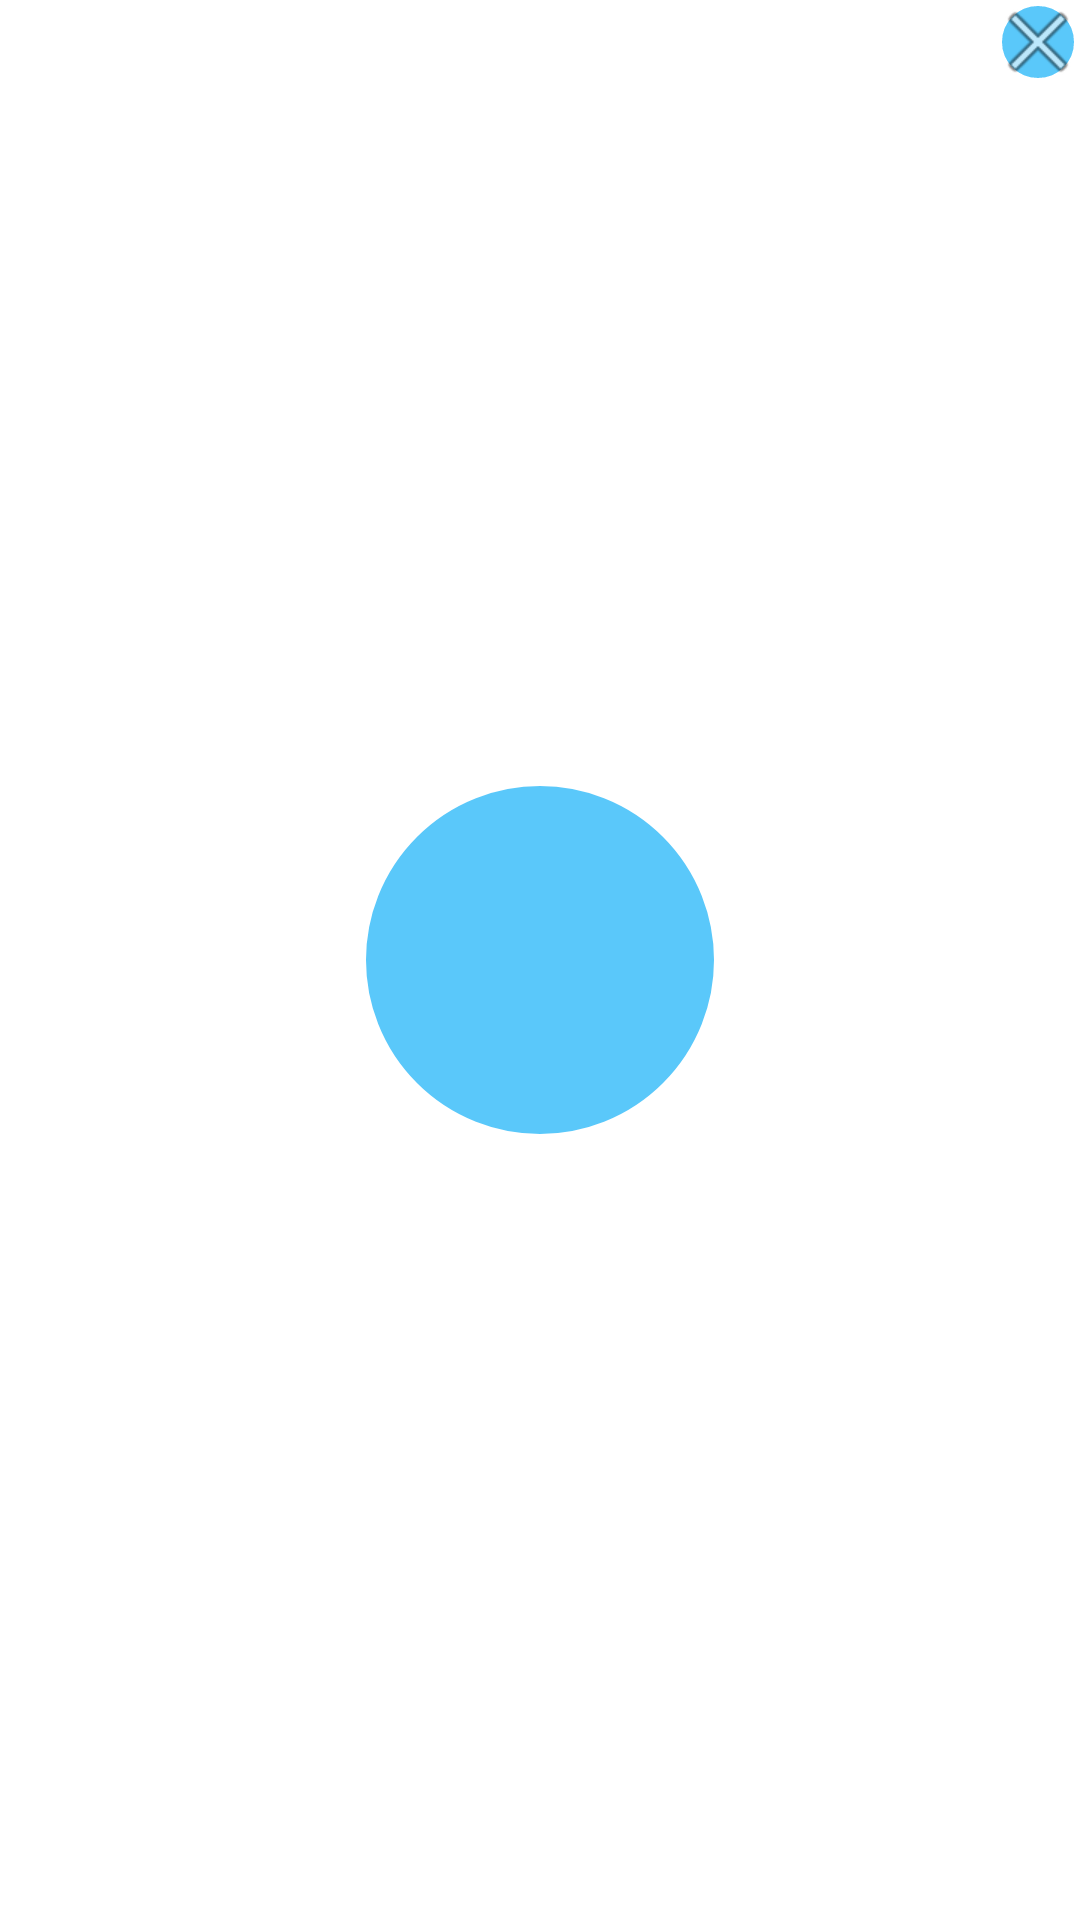

Write the Android layout XML for this screen, with the resource values it uses.
<!-- AndroidManifest.xml: application theme Theme.CamFilter -->
<!-- res/layout/overlay_floating.xml -->
<?xml version="1.0" encoding="utf-8"?>
<FrameLayout xmlns:android="http://schemas.android.com/apk/res/android"
    android:layout_width="140dp"
    android:layout_height="140dp">

    
    <ImageView
        android:id="@+id/bubbleImage"
        android:layout_width="120dp"
        android:layout_height="120dp"
        android:layout_gravity="center"
        android:background="@drawable/bg_bubble"
        android:scaleType="centerCrop"
        android:contentDescription="@string/overlay_notification_title" />

    <ImageButton
        android:id="@+id/bubbleClose"
        android:layout_width="28dp"
        android:layout_height="28dp"
        android:layout_gravity="top|end"
        android:background="@drawable/bg_bubble"
        android:src="@android:drawable/ic_menu_close_clear_cancel"
        android:contentDescription="@string/btn_overlay_stop" />

</FrameLayout>
<!-- resources referenced by this layout -->
<resources>
  <!-- drawable bg_bubble (drawable) -->
  <shape xmlns:android="http://schemas.android.com/apk/res/android"
      android:shape="oval">
      <solid android:color="@color/accent" />
      <stroke android:width="2dp" android:color="@color/white" />
  </shape>
  <string name="btn_overlay_stop">Stop Bubble</string>
  <string name="overlay_notification_title">CamFilter overlay active</string>
  <style name="Theme.CamFilter" parent="Theme.MaterialComponents.DayNight.NoActionBar">
          <item name="colorPrimary">@color/accent</item>
          <item name="colorPrimaryDark">@color/black</item>
          <item name="colorAccent">@color/accent</item>
          <item name="android:statusBarColor" tools:targetApi="21">@color/black</item>
          <item name="android:windowLightStatusBar" tools:targetApi="23">false</item>
      </style>
  <color name="accent">#FF5AC8FA</color>
  <color name="white">#FFFFFFFF</color>
  <color name="black">#FF000000</color>
</resources>
